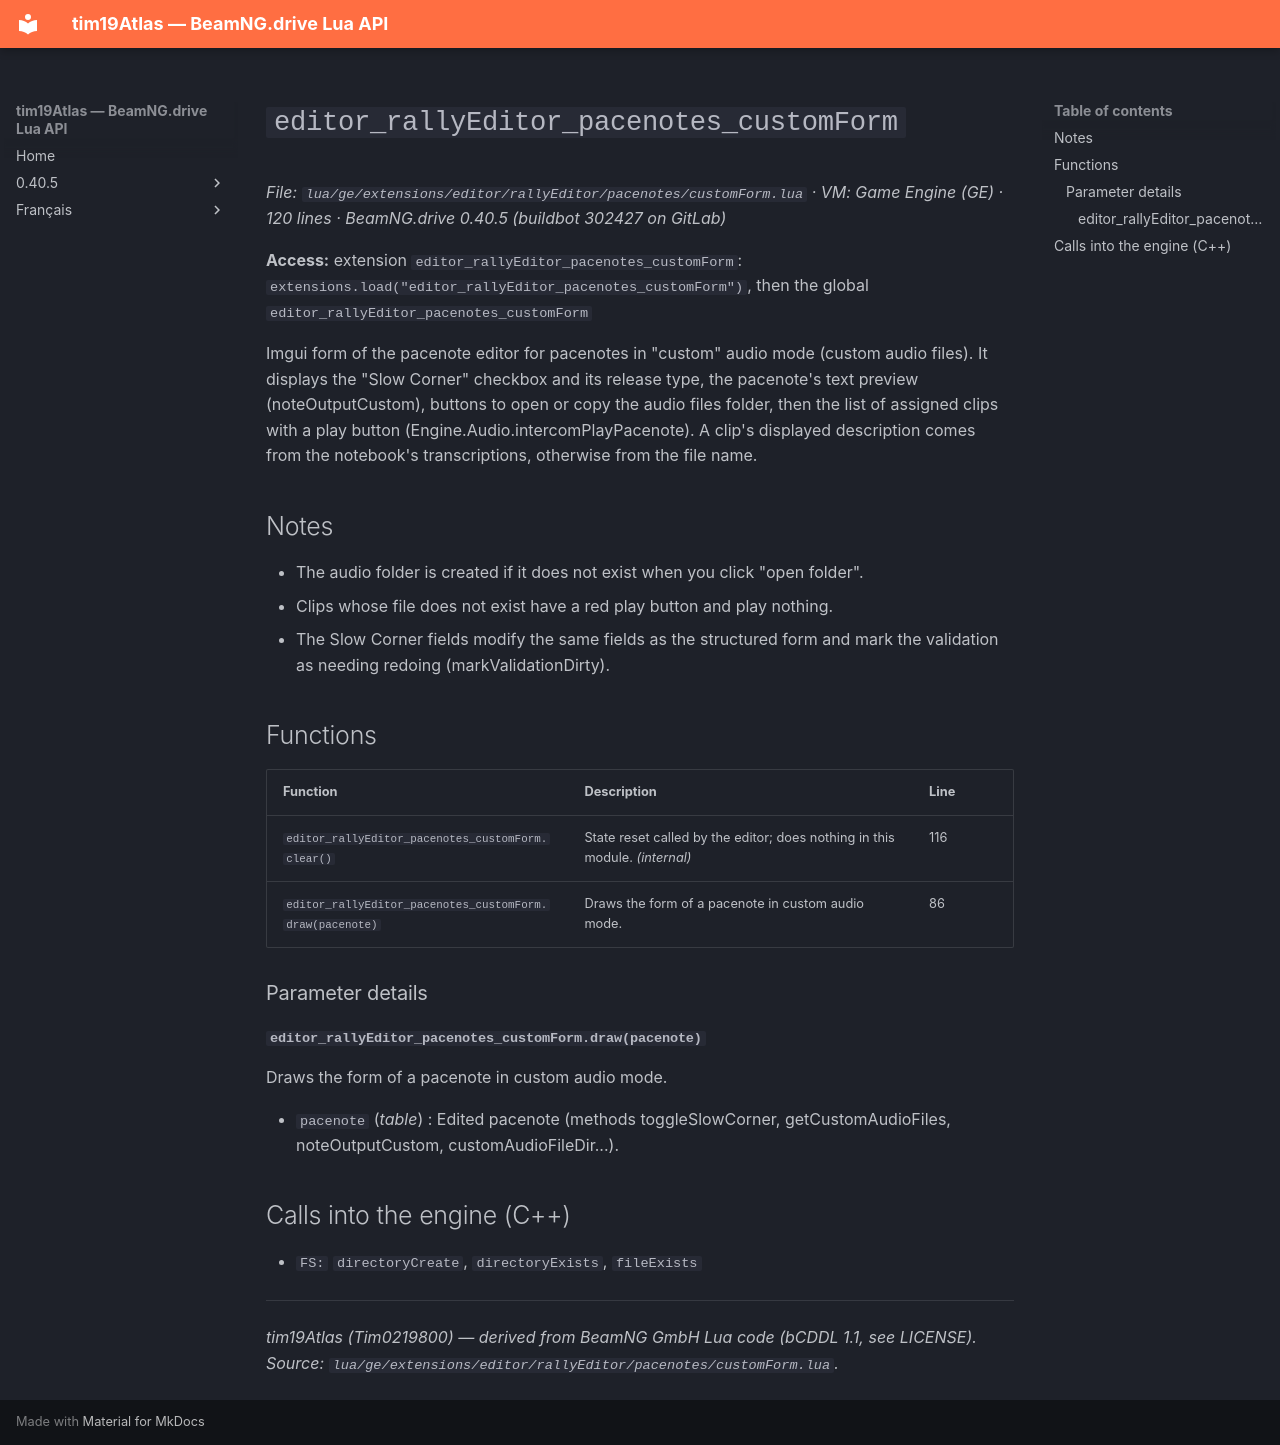

repository: Tim0219800/beamng-lua-atlas · page: 0.40.5/ge/extensions/editor/rallyEditor/pacenotes/customForm.html · generator: mkdocs

# `editor_rallyEditor_pacenotes_customForm`

*File: `lua/ge/extensions/editor/rallyEditor/pacenotes/customForm.lua` · VM: Game Engine (GE) · 120 lines · BeamNG.drive 0.40.5 (buildbot 302427 on GitLab)*

**Access:** extension `editor_rallyEditor_pacenotes_customForm`: `extensions.load("editor_rallyEditor_pacenotes_customForm")`, then the global `editor_rallyEditor_pacenotes_customForm`

Imgui form of the pacenote editor for pacenotes in "custom" audio mode (custom audio files). It displays the "Slow Corner" checkbox and its release type, the pacenote's text preview (noteOutputCustom), buttons to open or copy the audio files folder, then the list of assigned clips with a play button (Engine.Audio.intercomPlayPacenote). A clip's displayed description comes from the notebook's transcriptions, otherwise from the file name.

## Notes

- The audio folder is created if it does not exist when you click "open folder".
- Clips whose file does not exist have a red play button and play nothing.
- The Slow Corner fields modify the same fields as the structured form and mark the validation as needing redoing (markValidationDirty).

## Functions

| Function | Description | Line |
|---|---|---|
| `editor_rallyEditor_pacenotes_customForm.clear()` | State reset called by the editor; does nothing in this module. *(internal)* | 116 |
| `editor_rallyEditor_pacenotes_customForm.draw(pacenote)` | Draws the form of a pacenote in custom audio mode. | 86 |

### Parameter details

#### `editor_rallyEditor_pacenotes_customForm.draw(pacenote)`

Draws the form of a pacenote in custom audio mode.

- `pacenote` (*table*) : Edited pacenote (methods toggleSlowCorner, getCustomAudioFiles, noteOutputCustom, customAudioFileDir...).

## Calls into the engine (C++)

- `FS:` `directoryCreate`, `directoryExists`, `fileExists`

---
*tim19Atlas (Tim0219800) — derived from BeamNG GmbH Lua code (bCDDL 1.1, see LICENSE). Source: `lua/ge/extensions/editor/rallyEditor/pacenotes/customForm.lua`.*
